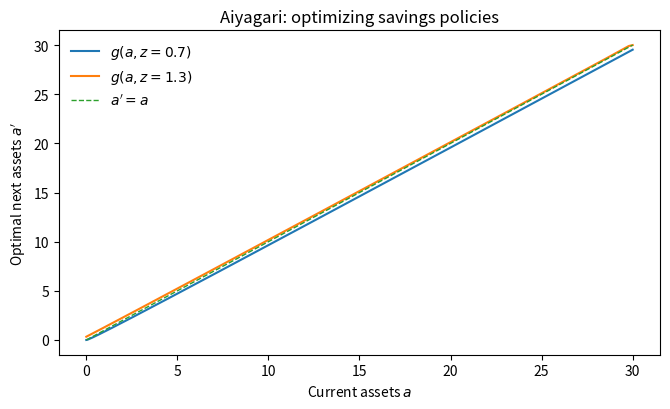
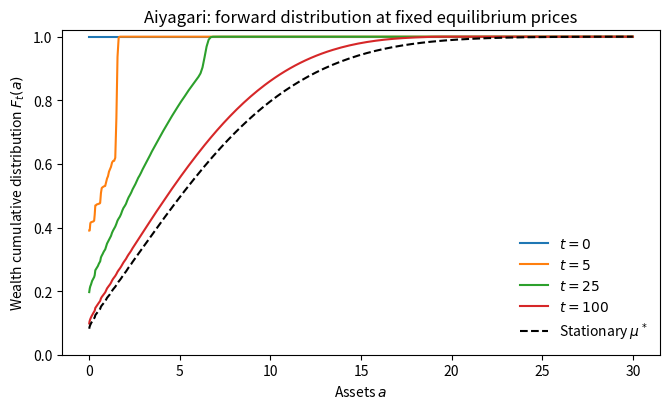
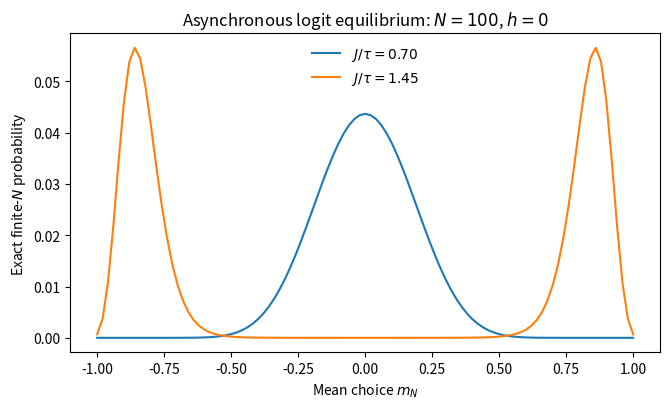
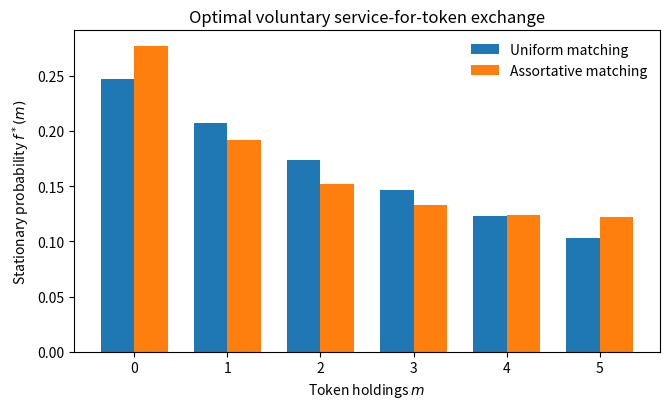

These charts were generated, in order, by the following Python code:
"""Pedagogical reproductions of Aiyagari EGM, finite-N Ising, and token matching.

Usage:
    python lectures/economics-first/scripts/generate_figures.py \
        --output lectures/economics-first/figures

Requires numpy, scipy, matplotlib. Numerical tests are economic-model-specific;
none of the calibrations are original-paper replications.
"""
from __future__ import annotations

import argparse
import json
from pathlib import Path
import numpy as np
from scipy.optimize import brentq, root
from scipy.special import gammaln, logsumexp
import matplotlib
matplotlib.use("Agg")
import matplotlib.pyplot as plt

plt.rcParams.update({"svg.fonttype": "path", "mathtext.fontset": "dejavusans", "font.size": 10, "svg.hashsalt": "econ-first-stable-v1"})


def egm(r, a, z, trans, beta=.96, gamma=2., alpha=.36, delta=.08):
    kd = (alpha / (r + delta)) ** (1 / (1 - alpha))
    wage = (1 - alpha) * kd ** alpha
    c = np.maximum(.001, .35 * ((1 + r) * a[:, None] + wage * z[None, :]))
    for _ in range(2500):
        c_next = np.empty_like(c)
        for iz, zi in enumerate(z):
            emu = (c ** (-gamma)) @ trans[iz]
            c_end = (beta * (1 + r) * emu) ** (-1 / gamma)
            a_end = (c_end + a - wage * zi) / (1 + r)
            c_next[:, iz] = np.interp(a, a_end, c_end)
            constraint = a < a_end[0]
            c_next[constraint, iz] = (1 + r) * a[constraint] + wage * zi - a[0]
        error = np.max(np.abs(c_next - c))
        c = .75 * c_next + .25 * c
        if error < 2e-10:
            break
    else:
        raise RuntimeError("EGM failed to converge")
    resources = (1 + r) * a[:, None] + wage * z
    # If the finite savings grid binds at its upper edge, the realized budget
    # must be recomputed. Clipping a' without updating c violates feasibility.
    ap = np.clip(resources - c, a[0], a[-1])
    c = resources - ap
    if np.min(c) <= 0 or np.max(np.abs(c + ap - resources)) > 1e-10:
        raise RuntimeError("EGM budget or consumption feasibility failed")
    return c, ap, kd, wage


def lottery(ap, a):
    lower = np.maximum(0, np.minimum(len(a) - 2,
                                      np.searchsorted(a, ap, side="right") - 1))
    upper = lower + 1
    weight = np.clip((ap - a[lower]) / (a[upper] - a[lower]), 0, 1)
    return lower, upper, weight


def forward(mu, lower, upper, weight, trans):
    out = np.zeros_like(mu)
    for iz in range(len(trans)):
        for jz in range(len(trans)):
            np.add.at(out[:, jz], lower[:, iz],
                      mu[:, iz] * (1 - weight[:, iz]) * trans[iz, jz])
            np.add.at(out[:, jz], upper[:, iz],
                      mu[:, iz] * weight[:, iz] * trans[iz, jz])
    return out


def stationary(ap, a, trans):
    operator = lottery(ap, a)
    mu = np.ones((len(a), len(trans))) / (len(a) * len(trans))
    for _ in range(20000):
        nxt = forward(mu, *operator, trans)
        if np.max(abs(nxt - mu)) < 3e-11:
            return nxt, operator
        mu = nxt
    raise RuntimeError("invariant wealth distribution failed")


def aiyagari_policy_diagnostics(r, a, z, trans, c, ap, beta=.96, gamma=2., alpha=.36, delta=.08):
    """Audit budget, Euler/KKT inequalities, and the artificial upper asset cap.

    EGM Euler checks use interpolation of next-period c at the chosen a'.
    For the lower (upper) active bound, the correct Euler inequality is
    u'(c) >= (<=) beta*(1+r)*E[u'(c')].
    """
    kd = (alpha/(r+delta))**(1/(1-alpha))
    wage = (1-alpha)*kd**alpha
    resources=(1+r)*a[:,None]+wage*z[None,:]
    budget=float(np.max(np.abs(c+ap-resources)))
    rhs=np.zeros_like(c)
    for iz in range(len(z)):
        for jz in range(len(z)):
            c_future=np.interp(ap[:,iz],a,c[:,jz])
            rhs[:,iz]+=trans[iz,jz]*np.maximum(c_future,1e-14)**(-gamma)
    rhs*=beta*(1+r)
    lhs=c**(-gamma)
    residual=(lhs-rhs)/np.maximum(np.maximum(lhs,rhs),1e-14)
    lower=ap<=a[0]+1e-8
    upper=ap>=a[-1]-1e-8
    interior=~(lower|upper)
    violations=np.zeros_like(residual)
    violations[interior]=np.abs(residual[interior])
    violations[lower]=np.maximum(-residual[lower],0)
    violations[upper]=np.maximum(residual[upper],0)
    if budget>1e-9 or np.any(ap<a[0]-1e-10) or np.any(ap>a[-1]+1e-10):
        raise RuntimeError("Aiyagari policy violates budget or asset feasibility")
    return {"budget_sup":budget, "euler_kkt_sup":float(violations.max()),
            "euler_interior_sup":float(np.max(abs(residual[interior]))) if interior.any() else None,
            "euler_lower_violation":float(np.max(np.maximum(-residual[lower],0))) if lower.any() else 0.,
            "euler_upper_violation":float(np.max(np.maximum(residual[upper],0))) if upper.any() else 0.,
            "upper_cap_nodes":int(upper.sum()), "lower_cap_nodes":int(lower.sum()),
            "upper_cap_mask":upper}


def aiyagari_figures(out):
    a = 30 * np.linspace(0, 1, 240) ** 1.7
    z = np.array([.7, 1.3])
    trans = np.array([[.94, .06], [.06, .94]])
    def excess(r):
        _, ap, kd, _ = egm(r, a, z, trans)
        mu, _ = stationary(ap, a, trans)
        return float(np.sum(a[:, None] * mu) - kd)
    r = brentq(excess, .005, 1 / .96 - 1 - .0005, xtol=2e-7)
    _, ap, kd, wage = egm(r, a, z, trans)
    mu, op = stationary(ap, a, trans)
    k = float(np.sum(a[:, None] * mu))
    diagnostics=aiyagari_policy_diagnostics(r,a,z,trans,_,ap)
    upper_mass=float(mu[diagnostics.pop("upper_cap_mask")].sum())
    if abs(k-kd) > .005 or abs(mu.sum()-1)>1e-8 or upper_mass>1e-4:
        raise RuntimeError("Aiyagari market clearing, mass, or upper-grid cap failed")
    fig, ax = plt.subplots(figsize=(6.8, 4.2))
    for iz, zi in enumerate(z):
        ax.plot(a, ap[:, iz], label=rf"$g(a,z={zi:.1f})$")
    ax.plot(a, a, "--", linewidth=1, label=r"$a'=a$")
    ax.set(xlabel=r"Current assets $a$", ylabel=r"Optimal next assets $a'$",
           title="Aiyagari: optimizing savings policies")
    ax.legend(frameon=False)
    fig.tight_layout()
    fig.savefig(out / "aiyagari-savings.svg", metadata={"Date": None})
    plt.close(fig)
    initial = np.zeros_like(mu)
    initial[0, :] = .5
    history = {0: initial.copy()}
    current = initial
    for t in range(1, 101):
        current = forward(current, *op, trans)
        if t in (5, 25, 100):
            history[t] = current.copy()
    fig, ax = plt.subplots(figsize=(6.8, 4.2))
    for t in (0, 5, 25, 100):
        ax.plot(a, np.cumsum(history[t].sum(axis=1)), label=rf"$t={t}$")
    ax.plot(a, np.cumsum(mu.sum(axis=1)), "k--", label=r"Stationary $\mu^*$")
    ax.set(xlabel=r"Assets $a$", ylabel=r"Wealth cumulative distribution $F_t(a)$",
           title="Aiyagari: forward distribution at fixed equilibrium prices",
           ylim=(0, 1.02))
    ax.legend(frameon=False)
    fig.tight_layout()
    fig.savefig(out / "aiyagari-distribution.svg", metadata={"Date": None})
    plt.close(fig)
    return {"r": float(r), "K_supply": k, "K_demand": float(kd),
            "wage": float(wage), "capital_error": float(k - kd),
            "mass_error": float(abs(mu.sum() - 1)),
            "upper_cap_stationary_mass":upper_mass, **diagnostics}


def ising_figure(out):
    n = 100
    k = np.arange(n + 1)
    spin_sum = 2 * k - n
    m = spin_sum / n
    log_comb = gammaln(n+1) - gammaln(k+1) - gammaln(n-k+1)
    modes = {}
    fig, ax = plt.subplots(figsize=(6.8, 4.2))
    for coupling in (.7, 1.45):
        logp = log_comb + coupling * (spin_sum ** 2 - n) / (2 * (n-1))
        probabilities = np.exp(logp - logsumexp(logp))
        if abs(probabilities.sum() - 1) > 1e-12:
            raise RuntimeError("Ising partition function invalid")
        ax.plot(m, probabilities, label=rf"$J/\tau={coupling:.2f}$")
        modes[str(coupling)] = [float(x) for x in m[np.isclose(
            probabilities, probabilities.max(), rtol=1e-10, atol=0)]]
    ax.set(xlabel=r"Mean choice $m_N$", ylabel=r"Exact finite-$N$ probability",
           title=rf"Asynchronous logit equilibrium: $N={n}$, $h=0$")
    ax.legend(frameon=False)
    fig.tight_layout()
    fig.savefig(out / "ising-finite-population.svg", metadata={"Date": None})
    plt.close(fig)
    # Direct detailed-balance check on all single-flip edges, N=7.
    n_small = 7
    states = np.array([[1 if i & (1 << j) else -1 for j in range(n_small)]
                       for i in range(1 << n_small)])
    s = states.sum(axis=1)
    phi = .7 * (s*s - n_small) / (2 * (n_small - 1))
    pi = np.exp(phi - logsumexp(phi))
    error = 0.
    for i in range(1 << n_small):
        for j in range(n_small):
            other = (s[i] - states[i,j])/(n_small - 1)
            forward_prob = 1/(1 + np.exp(2 * states[i,j] * .7 * other))
            reverse_prob = 1/(1 + np.exp(-2 * states[i,j] * .7 * other))
            error = max(error, abs(pi[i]*forward_prob/n_small -
                                   pi[i^(1<<j)]*reverse_prob/n_small))
    if error > 1e-11:
        raise RuntimeError("finite Ising detailed balance violation")
    return {"N": 100, "coupling_modes": modes,
            "finite_detailed_balance_max_error": float(error)}


def money_candidate(meeting_rate, assortativity):
    M, money_mean = 5, 2.
    beta, buyer_u, seller_cost = .96, 5., .15
    def generator(f):
        L = np.zeros((M+1, M+1))
        for m in range(M+1):
            upward = meeting_rate/2*sum(
                f[b]*(1 + assortativity*b*m/M**2) for b in range(1, M+1)) if m<M else 0
            downward = meeting_rate/2*sum(
                f[s]*(1 + assortativity*m*s/M**2) for s in range(M)) if m>0 else 0
            if m < M: L[m,m+1] = upward
            if m > 0: L[m,m-1] = downward
            L[m,m] = -upward-downward
        return L
    def residual(x):
        f = np.r_[x, 1-x.sum()]
        return np.r_[(generator(f).T @ f)[:M-1], f @ np.arange(M+1) - money_mean]
    sol = root(residual, np.ones(M)/(M+1), tol=1e-11)
    if not sol.success and np.max(abs(sol.fun)) > 1e-8:
        raise RuntimeError("money root failed")
    f = np.r_[sol.x, 1-sol.x.sum()]
    if f.min() < -1e-9:
        raise RuntimeError("negative money probability")
    f = np.maximum(f, 0)
    f /= f.sum()
    L = generator(f)
    utility = np.zeros(M+1)
    for m in range(M+1):
        if m>0:
            utility[m] += buyer_u*meeting_rate/2*sum(
                f[s]*(1 + assortativity*m*s/M**2) for s in range(M))
        if m<M:
            utility[m] -= seller_cost*meeting_rate/2*sum(
                f[b]*(1 + assortativity*b*m/M**2) for b in range(1,M+1))
    V = np.linalg.solve(np.eye(M+1)-beta*(np.eye(M+1)+L), utility)
    buyers = [buyer_u+beta*(V[b-1]-V[b]) for b in range(1,M+1)]
    sellers = [-seller_cost+beta*(V[s+1]-V[s]) for s in range(M)]
    error = float(np.max(abs(L.T@f)))
    P = np.eye(M+1)+L
    bellman = float(np.max(np.abs(V-utility-beta*P@V)))
    trans_mass = float(abs(np.sum(L.T@f)))
    trans_money = float(abs(np.arange(M+1)@(L.T@f)))
    transition_negative = float(max(0.,-np.min(P)))
    if (min(buyers+sellers)<-1e-8 or error>1e-8 or bellman>1e-9
        or trans_mass>1e-10 or trans_money>1e-10 or transition_negative>1e-12):
        raise RuntimeError("stationarity, Bellman, transition, or voluntary acceptance failed")
    return f, {"stationarity_sup":error, "buyer_min_gain":float(min(buyers)),
               "seller_min_gain":float(min(sellers)),
               "bellman_sup":bellman, "conservation_mass":trans_mass,
               "conservation_money":trans_money, "transition_row_sum_sup":
               float(np.max(abs(P.sum(axis=1)-1))),
               "transition_negative_part":transition_negative}


def monetary_figure(out):
    f0, d0 = money_candidate(.45, 0.)
    f1, d1 = money_candidate(.2, 3.)
    m = np.arange(6)
    fig, ax = plt.subplots(figsize=(6.8, 4.2))
    ax.bar(m-.18, f0, width=.36, label="Uniform matching")
    ax.bar(m+.18, f1, width=.36, label="Assortative matching")
    ax.set_xticks(m)
    ax.set(xlabel=r"Token holdings $m$", ylabel=r"Stationary probability $f^*(m)$",
           title="Optimal voluntary service-for-token exchange")
    ax.legend(frameon=False)
    fig.tight_layout()
    fig.savefig(out / "monetary-matching.svg", metadata={"Date": None})
    plt.close(fig)
    return {"uniform":{**d0,"distribution":f0.tolist()},
            "assortative":{**d1,"distribution":f1.tolist()}}


def main():
    parser = argparse.ArgumentParser()
    parser.add_argument("--output", default="lectures/economics-first/figures")
    args = parser.parse_args()
    out = Path(args.output)
    out.mkdir(parents=True, exist_ok=True)
    results = {"aiyagari": aiyagari_figures(out),
               "ising": ising_figure(out),
               "monetary_matching": monetary_figure(out)}
    (out/"numerical-validation.json").write_text(
        json.dumps(results, indent=2, ensure_ascii=False)+"\n", encoding="utf-8")
    print(json.dumps(results, indent=2, ensure_ascii=False))


if __name__ == "__main__":
    main()
